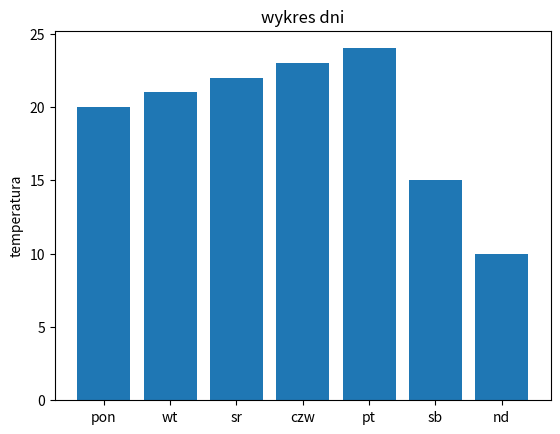

The matplotlib source for this figure:
# Utwórz wykres słupkowy przedstawiający temperatury w poszczególnych dniach
# jakie wystąpiły w ciągu wybranego tygodnia.
# Temperatury możesz odczytywać z listy/tablicy.

import matplotlib.pyplot as plt

fig, ax = plt.subplots()

dni = ['pon', 'wt', 'sr', 'czw', 'pt', 'sb', 'nd']
temps = [20, 21, 22, 23, 24, 15, 10]

ax.bar(dni, temps)

ax.set_ylabel('temperatura')
ax.set_title("wykres dni")

plt.show()
